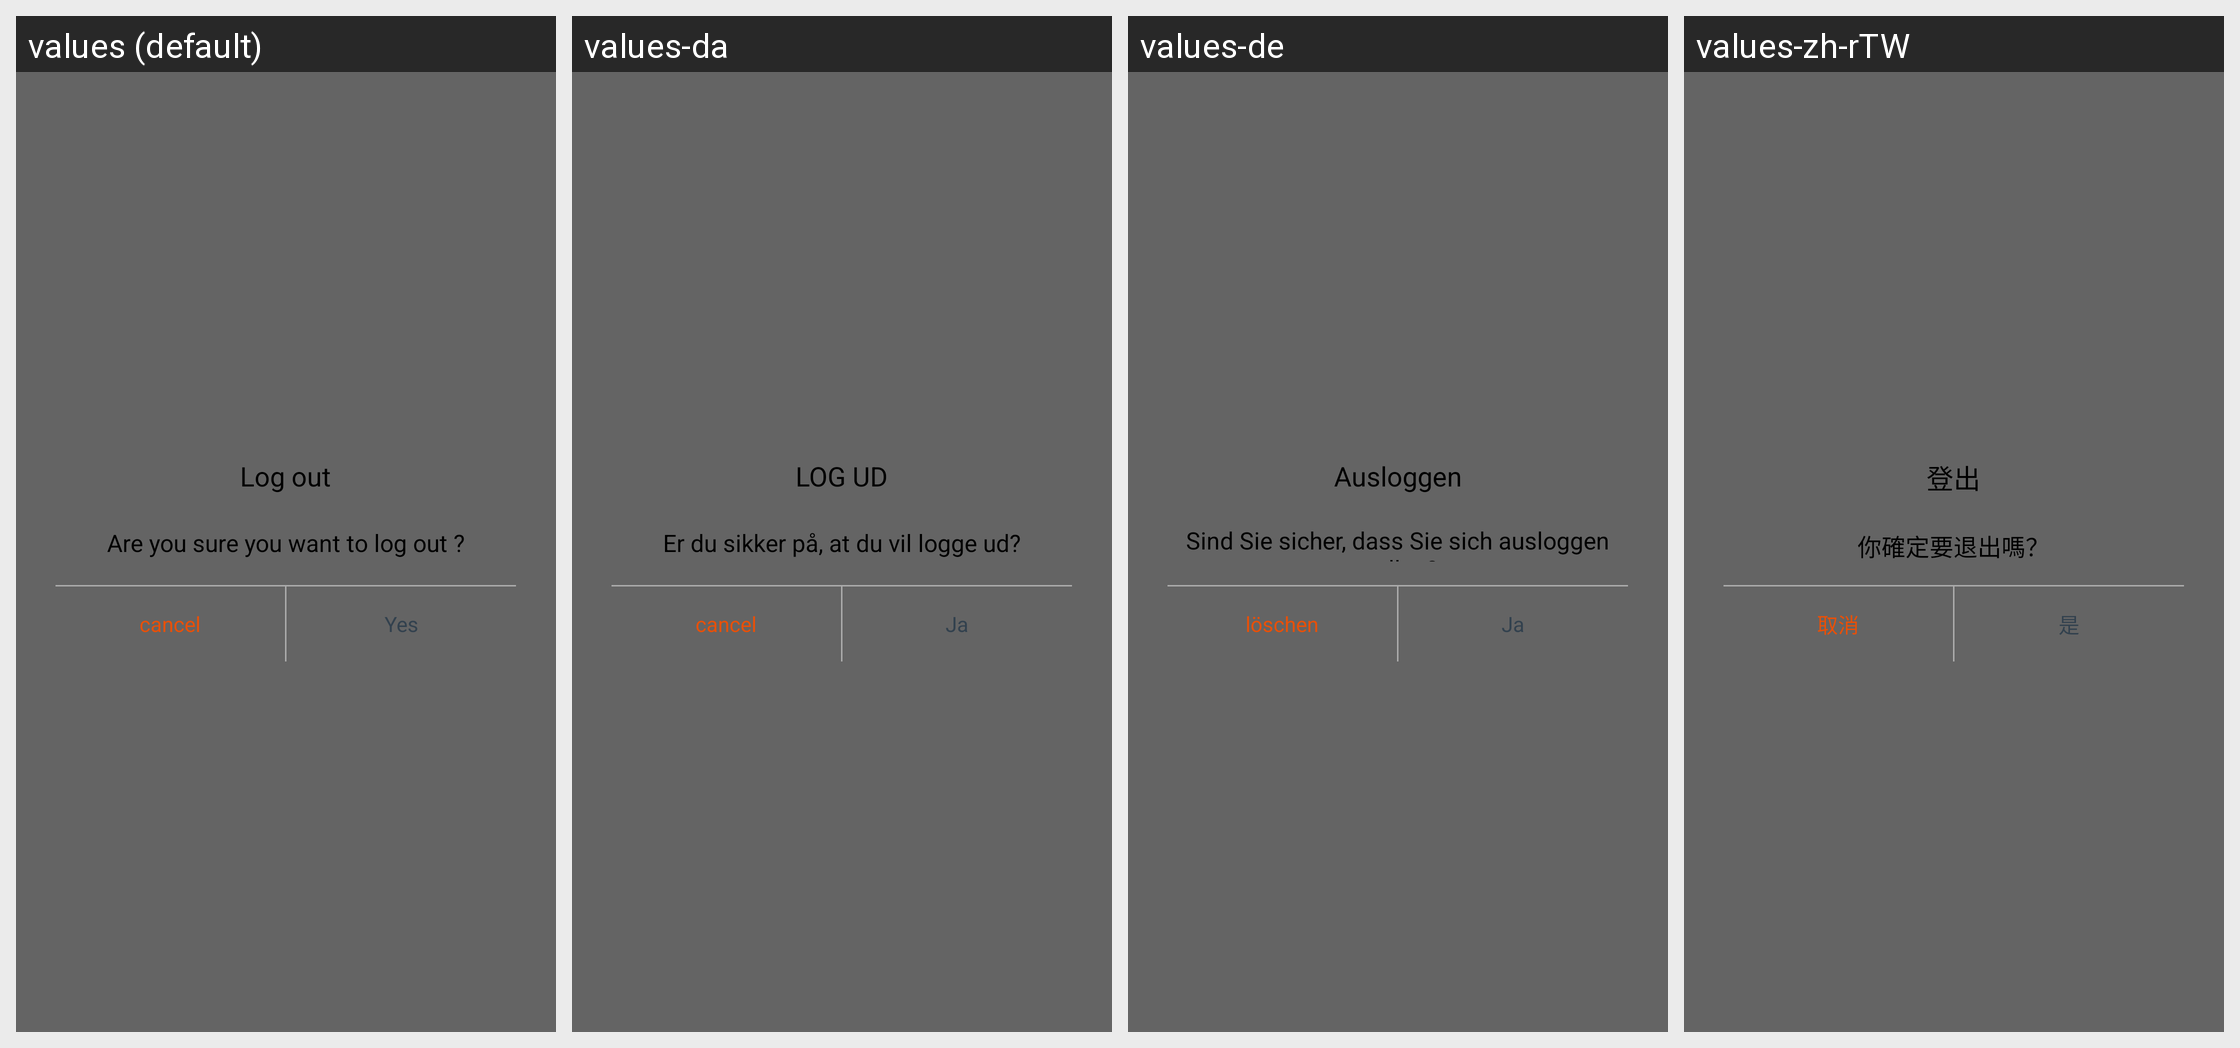

For this localized Android screen grid, give each drawn string resource with its value in every locale shown.
Android screen res/layout/logout.xml rendered under 4 locales, left to right: values (default), values-da, values-de, values-zh-rTW. Device: Nexus 5 (rendered at 1080×1920; each locale shown at half size, 540×960, under a caption strip naming it); theme MainAppTheme.
Other locales in the repository, not shown: values-en, values-it, values-zh-rCN.
Strings drawn on this screen, with the default value and each locale's value (text and hints the layout hard-codes, and strings that could not be matched under every locale, appear in the picture but are not listed):

Are_you_sure_you_want_to_log_out
  values: Are you sure you want to log out ?
  values-da: Er du sikker på, at du vil logge ud?
  values-de: Sind Sie sicher, dass Sie sich ausloggen wollen?
  values-zh-rTW: 你確定要退出嗎？

Log_out
  values: Log out
  values-da: LOG UD
  values-de: Ausloggen
  values-zh-rTW: 登出

cancel
  values: cancel
  values-da: cancel
  values-de: löschen
  values-zh-rTW: 取消

Yes
  values: Yes
  values-da: Ja
  values-de: Ja
  values-zh-rTW: 是
